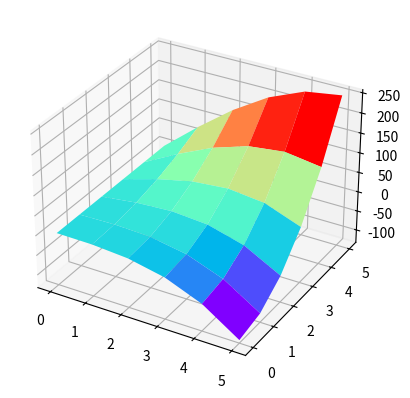

Here is the Python script that generated this plot:
import numpy as np
from matplotlib import pyplot as plt
from mpl_toolkits.mplot3d import Axes3D


def fun(x,y):
    return -x**3+3*x*y**2


minx=0
maxx=5
miny=0
maxy=5

nx=5
ny=5

hx=(maxx-minx)/nx
hy=(maxy-miny)/ny

#U=x^3-3xy^2

x=np.arange(0,maxx+hx,hx)
y=np.arange(0,maxy+hy,hy)
x,y=np.meshgrid(x,y)
U=fun(x,y)


boundx1=U[minx,:]
boundx2=U[maxx,:]
boundy1=U[:,minx]
boundy2=U[:,maxy]

T=np.zeros((nx+1,ny+1))
e=np.zeros((nx+1,ny+1))
T[0,:]=boundx1
T[nx,:]=boundx2
T[:,0]=boundy1
T[:,ny]=boundy2

iteration=200
delta=10e-4



for i in range(iteration):
    for tx in range(1,nx):
        for ty in range(1,ny):
            temp=T[tx,ty]
            T[tx,ty]=(T[tx+1,ty]+T[tx-1,ty]+T[tx,ty+1]+T[tx,ty-1])/4
            e[tx,ty]=np.abs((temp-T[tx,ty])/T[tx,ty])
    if np.max(e)<delta:
        if i<iteration:
            print('convergent in :',i)
        break


X=np.arange(minx,maxx+hx,hx)
Y=np.arange(miny,maxy+hy,hy)
X, Y = np.meshgrid(X, Y)

fig = plt.figure()
ax = fig.add_subplot(111, projection='3d')
ax.plot_surface(X, Y, T,cmap=plt.get_cmap('rainbow'))
plt.show()

